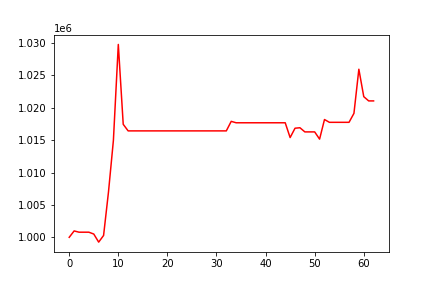

Values plotted in this chart, from the file beside it:
, 0
0, 1000000
1, 1000985
2, 1000791
3, 1000791
4, 1000791
5, 1000506
6, 999259
7, 1000285
8, 1007007
9, 1014961
10, 1029763
11, 1017441
12, 1016424
13, 1016424
14, 1016424
15, 1016424
16, 1016424
17, 1016424
18, 1016424
19, 1016424
20, 1016424
21, 1016424
22, 1016424
23, 1016424
24, 1016424
25, 1016424
26, 1016424
27, 1016424
28, 1016424
29, 1016424
30, 1016424
31, 1016424
32, 1016424
33, 1017894
34, 1017675
35, 1017675
36, 1017675
37, 1017675
38, 1017675
39, 1017675
40, 1017675
41, 1017675
42, 1017675
43, 1017675
44, 1017675
45, 1015394
46, 1016837
47, 1016908
48, 1016268
49, 1016268
50, 1016268
51, 1015153
52, 1018176
53, 1017745
54, 1017745
55, 1017745
56, 1017745
57, 1017745
58, 1019130
59, 1025937
... 3 more rows
